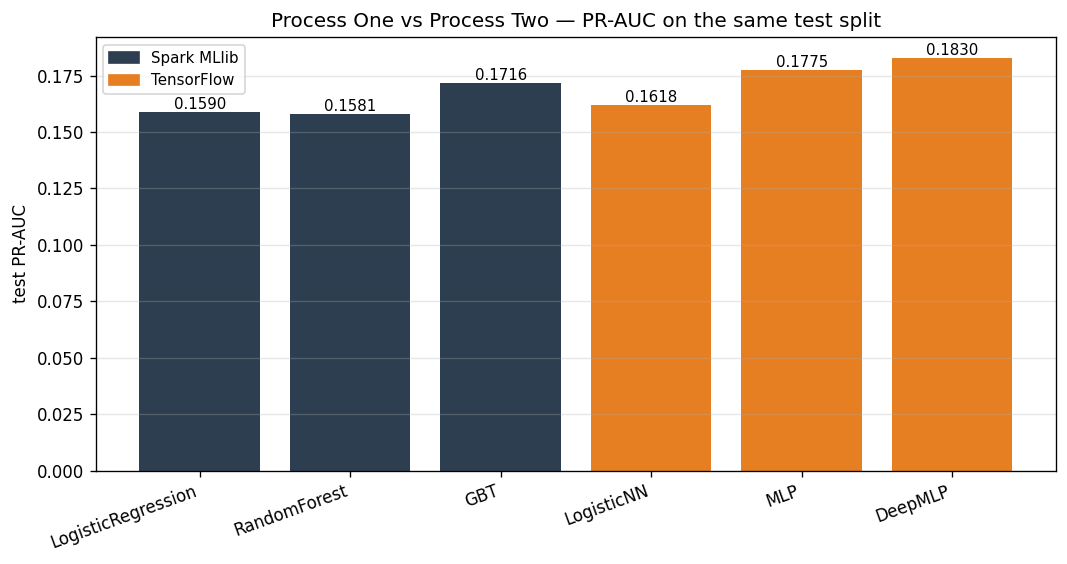

Source data for this figure (header and first rows):
process, model, auc_pr
Spark MLlib, LogisticRegression, 0.159
Spark MLlib, RandomForest, 0.1581
Spark MLlib, GBT, 0.1716
TensorFlow, LogisticNN, 0.1618
TensorFlow, MLP, 0.1775
TensorFlow, DeepMLP, 0.183
